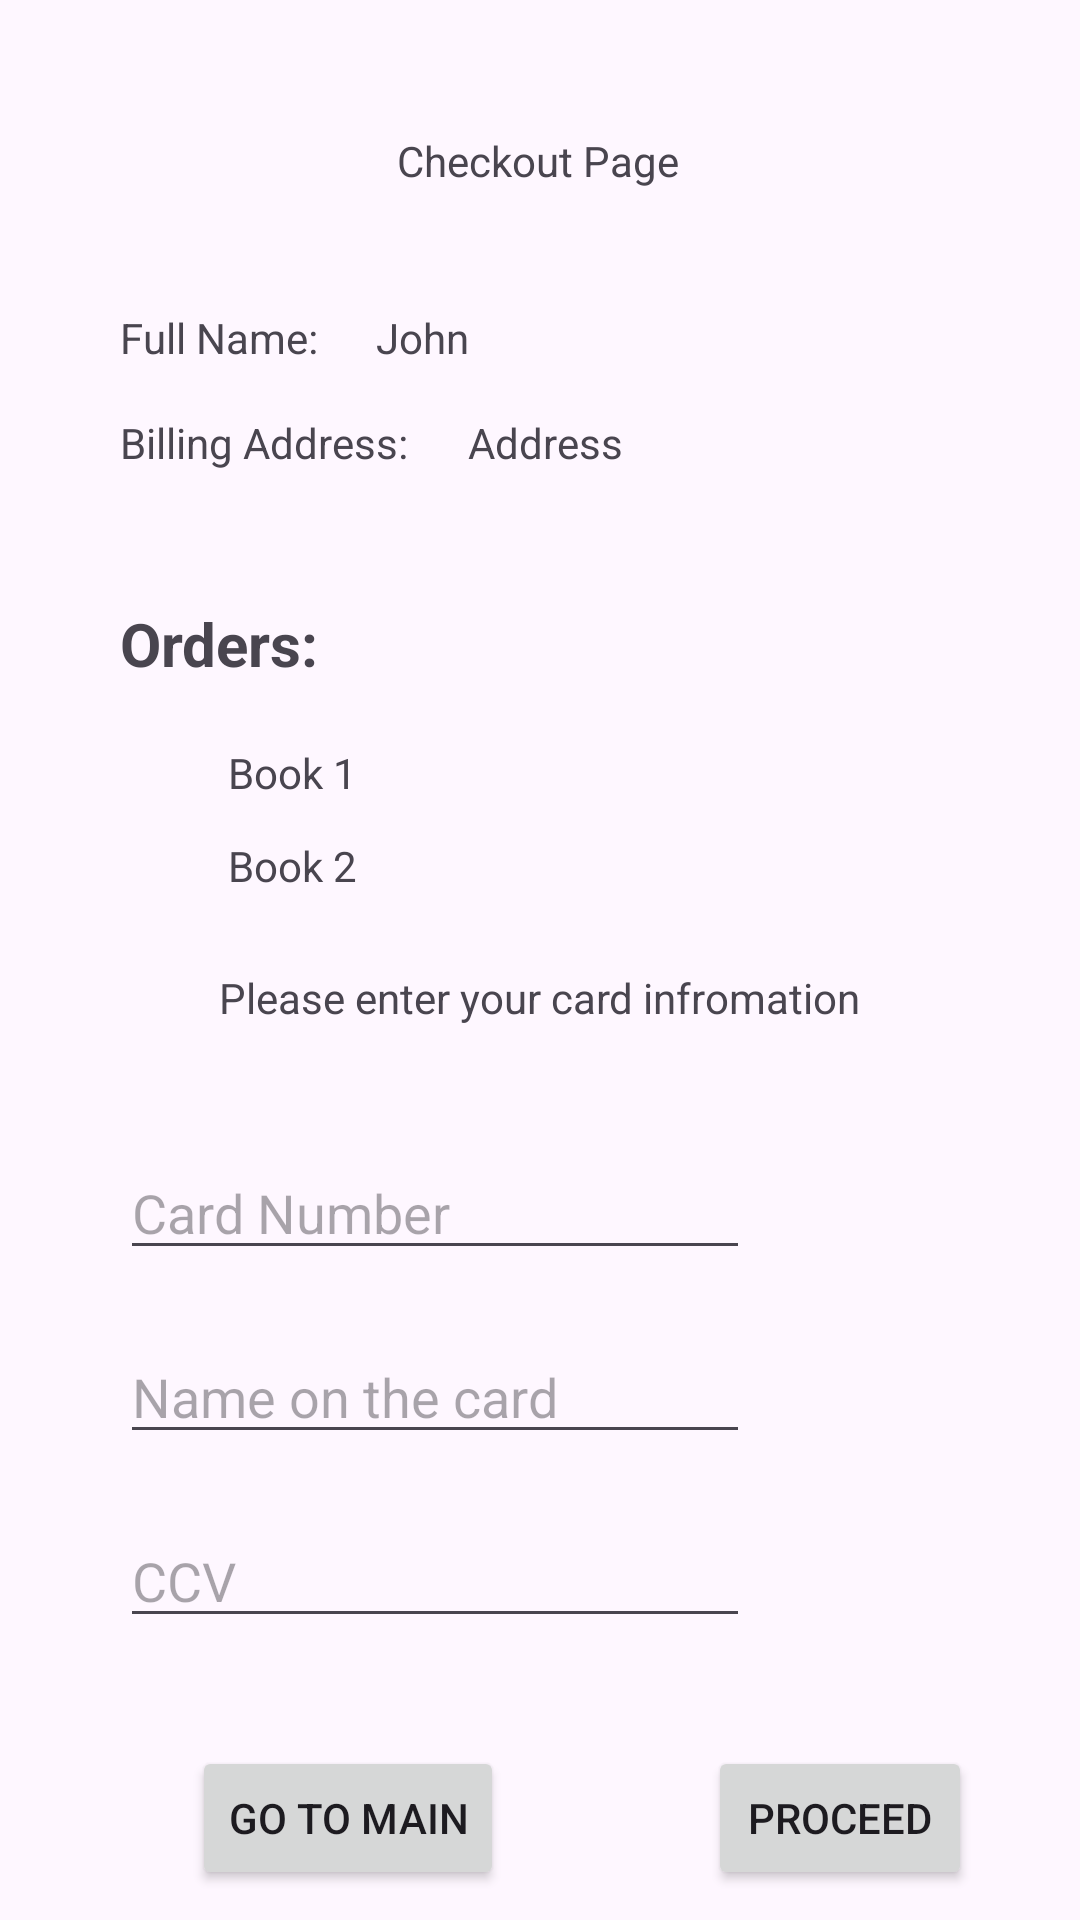

Layout XML and referenced resources for this Android screen:
<!-- AndroidManifest.xml: application theme Theme.C202sorBasActivity4 -->
<!-- res/layout/activity_checkout.xml -->
<?xml version="1.0" encoding="utf-8"?>
<androidx.constraintlayout.widget.ConstraintLayout xmlns:android="http://schemas.android.com/apk/res/android"
    xmlns:app="http://schemas.android.com/apk/res-auto"
    xmlns:tools="http://schemas.android.com/tools"
    android:layout_width="match_parent"
    android:layout_height="match_parent"
    tools:context=".CheckoutActivity">

    <TextView
        android:id="@+id/textView12"
        android:layout_width="wrap_content"
        android:layout_height="wrap_content"
        android:layout_marginTop="44dp"
        android:text="Checkout Page"
        app:layout_constraintEnd_toEndOf="parent"
        app:layout_constraintHorizontal_bias="0.498"
        app:layout_constraintStart_toStartOf="parent"
        app:layout_constraintTop_toTopOf="parent" />

    <TextView
        android:id="@+id/textView13"
        android:layout_width="wrap_content"
        android:layout_height="wrap_content"
        android:layout_marginStart="40dp"
        android:layout_marginTop="40dp"
        android:text="Full Name: "
        app:layout_constraintStart_toStartOf="parent"
        app:layout_constraintTop_toBottomOf="@+id/textView12" />

    <TextView
        android:id="@+id/sorBasFullname"
        android:layout_width="wrap_content"
        android:layout_height="wrap_content"
        android:layout_marginStart="16dp"
        android:layout_marginTop="40dp"
        android:text="John"
        app:layout_constraintStart_toEndOf="@+id/textView13"
        app:layout_constraintTop_toBottomOf="@+id/textView12" />

    <TextView
        android:id="@+id/textView19"
        android:layout_width="wrap_content"
        android:layout_height="wrap_content"
        android:layout_marginStart="40dp"
        android:layout_marginTop="16dp"
        android:text="Billing Address:"
        app:layout_constraintStart_toStartOf="parent"
        app:layout_constraintTop_toBottomOf="@+id/textView13" />

    <TextView
        android:id="@+id/sorBasAddressDisplay"
        android:layout_width="wrap_content"
        android:layout_height="wrap_content"
        android:layout_marginStart="20dp"
        android:layout_marginTop="16dp"
        android:text="Address"
        app:layout_constraintStart_toEndOf="@+id/textView19"
        app:layout_constraintTop_toBottomOf="@+id/sorBasFullname" />

    <TextView
        android:id="@+id/textView21"
        android:layout_width="wrap_content"
        android:layout_height="wrap_content"
        android:layout_marginStart="40dp"
        android:layout_marginTop="44dp"
        android:text="Orders:"
        android:textSize="20sp"
        android:textStyle="bold"
        app:layout_constraintStart_toStartOf="parent"
        app:layout_constraintTop_toBottomOf="@+id/textView19" />

    <TextView
        android:id="@+id/textView22"
        android:layout_width="wrap_content"
        android:layout_height="wrap_content"
        android:layout_marginStart="76dp"
        android:layout_marginTop="20dp"
        android:text="Book 1"
        app:layout_constraintStart_toStartOf="parent"
        app:layout_constraintTop_toBottomOf="@+id/textView21" />

    <TextView
        android:id="@+id/textView24"
        android:layout_width="wrap_content"
        android:layout_height="wrap_content"
        android:layout_marginStart="76dp"
        android:layout_marginTop="12dp"
        android:text="Book 2"
        app:layout_constraintStart_toStartOf="parent"
        app:layout_constraintTop_toBottomOf="@+id/textView22" />

    <TextView
        android:id="@+id/textView25"
        android:layout_width="wrap_content"
        android:layout_height="wrap_content"
        android:layout_marginTop="260dp"
        android:text="Please enter your card infromation"
        app:layout_constraintEnd_toEndOf="parent"
        app:layout_constraintHorizontal_bias="0.498"
        app:layout_constraintStart_toStartOf="parent"
        app:layout_constraintTop_toBottomOf="@+id/textView12" />

    <EditText
        android:id="@+id/sorBasCardNumber"
        android:layout_width="wrap_content"
        android:layout_height="wrap_content"
        android:layout_marginStart="40dp"
        android:layout_marginTop="40dp"
        android:ems="10"
        android:hint="Card Number"
        android:inputType="text"
        app:layout_constraintStart_toStartOf="parent"
        app:layout_constraintTop_toBottomOf="@+id/textView25" />

    <EditText
        android:id="@+id/sorBasCardName"
        android:layout_width="wrap_content"
        android:layout_height="wrap_content"
        android:layout_marginStart="40dp"
        android:layout_marginTop="20dp"
        android:ems="10"
        android:hint="Name on the card"
        android:inputType="text"
        app:layout_constraintStart_toStartOf="parent"
        app:layout_constraintTop_toBottomOf="@+id/sorBasCardNumber" />

    <EditText
        android:id="@+id/sorBasCCV"
        android:layout_width="wrap_content"
        android:layout_height="wrap_content"
        android:layout_marginStart="40dp"
        android:layout_marginTop="20dp"
        android:ems="10"
        android:hint="CCV"
        android:inputType="number"
        app:layout_constraintStart_toStartOf="parent"
        app:layout_constraintTop_toBottomOf="@+id/sorBasCardName" />

    <Button
        android:id="@+id/sorBasMainButton"
        android:layout_width="wrap_content"
        android:layout_height="wrap_content"
        android:layout_marginStart="64dp"
        android:layout_marginTop="36dp"
        android:text="Go to Main"
        app:layout_constraintStart_toStartOf="parent"
        app:layout_constraintTop_toBottomOf="@+id/sorBasCCV" />

    <Button
        android:id="@+id/sorBasProceedButton"
        android:layout_width="wrap_content"
        android:layout_height="wrap_content"
        android:layout_marginStart="68dp"
        android:layout_marginTop="36dp"
        android:text="Proceed"
        app:layout_constraintStart_toEndOf="@+id/sorBasMainButton"
        app:layout_constraintTop_toBottomOf="@+id/sorBasCCV" />

</androidx.constraintlayout.widget.ConstraintLayout>
<!-- resources referenced by this layout -->
<resources>
  <style name="Theme.C202sorBasActivity4" parent="Base.Theme.C202sorBasActivity4" />
  <style name="Base.Theme.C202sorBasActivity4" parent="Theme.Material3.DayNight.NoActionBar">
          
          
      </style>
</resources>
